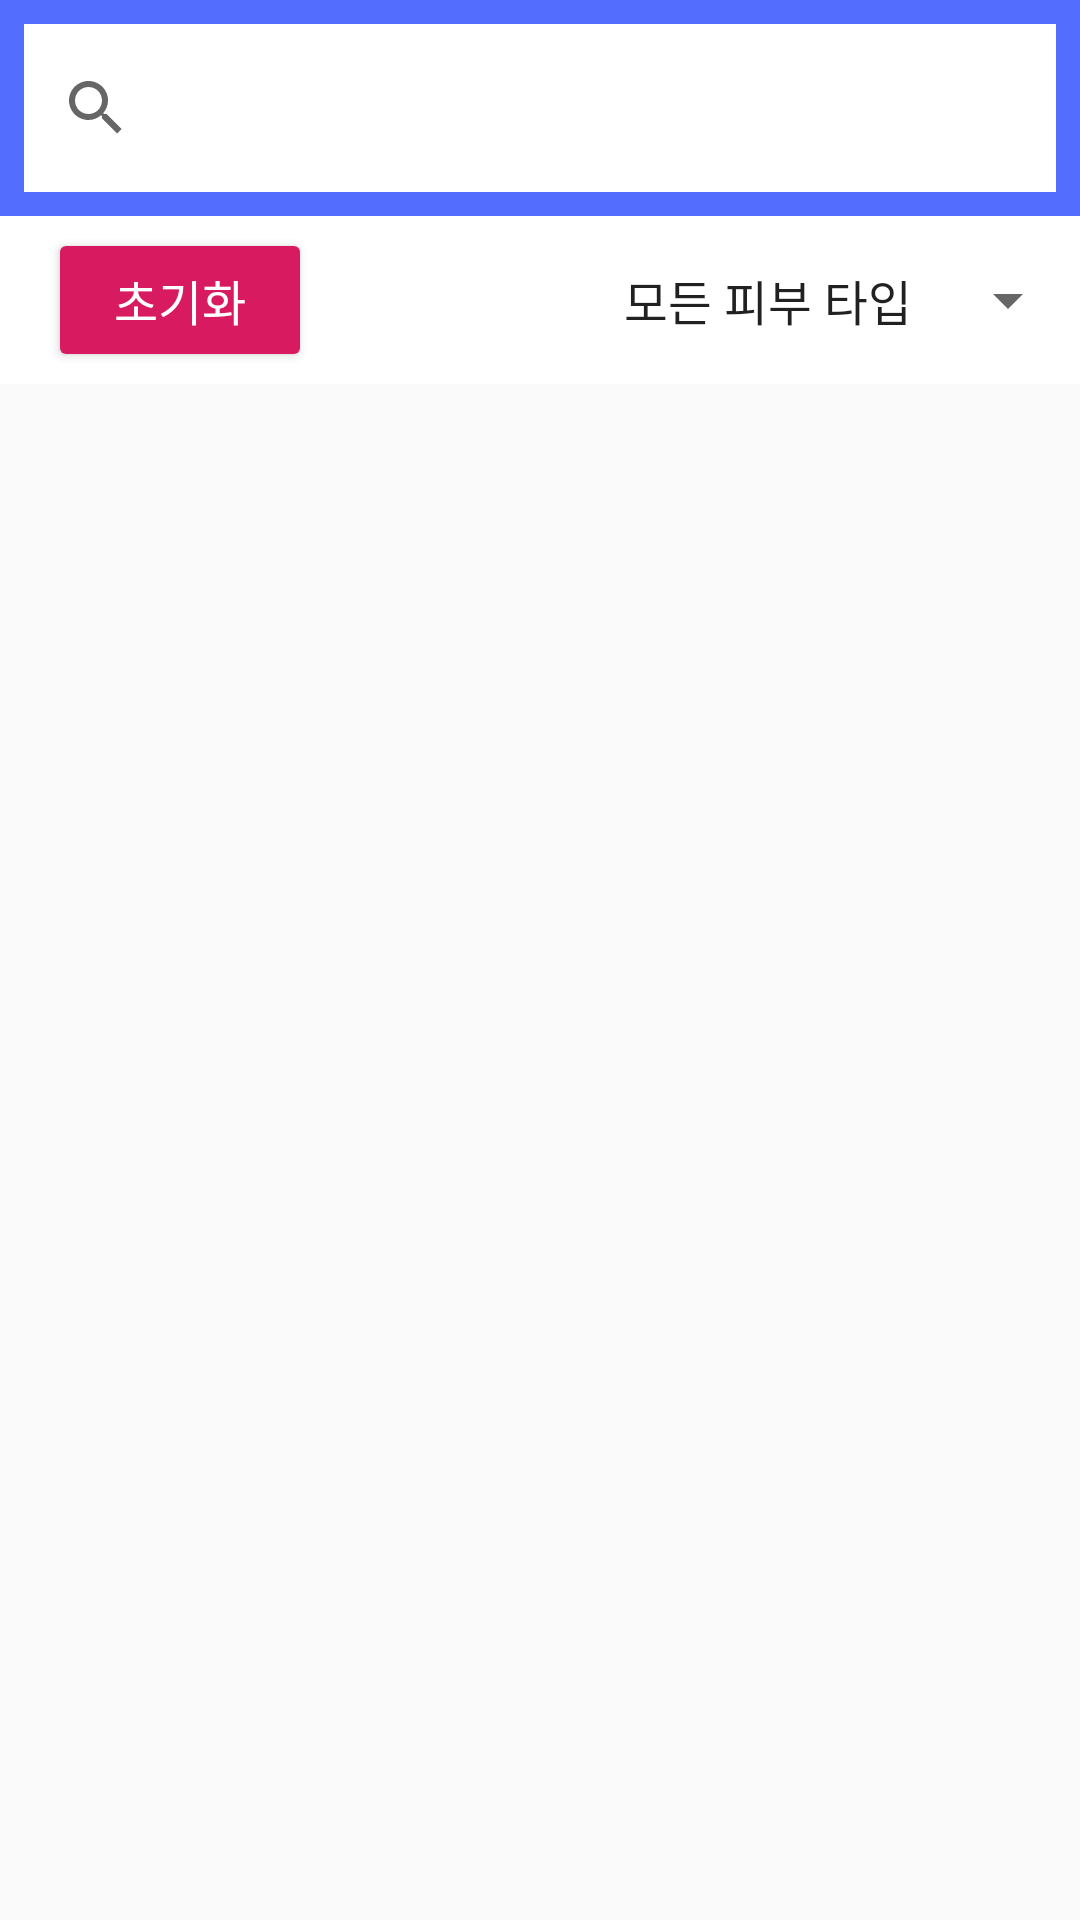

Produce the Android XML layout that renders to this screen, including the resource entries it uses.
<!-- AndroidManifest.xml: application theme AppTheme -->
<!-- res/layout/activity_main.xml -->
<?xml version="1.0" encoding="utf-8"?>
<androidx.constraintlayout.widget.ConstraintLayout
    xmlns:android="http://schemas.android.com/apk/res/android"
    xmlns:tools="http://schemas.android.com/tools"
    xmlns:app="http://schemas.android.com/apk/res-auto"
    android:layout_width="match_parent"
    android:layout_height="match_parent"
    tools:context=".MainActivity"
    >
    <LinearLayout
        app:layout_constraintTop_toTopOf="parent"
        android:layout_width="match_parent"
        android:layout_height="wrap_content"
        android:orientation="vertical"
        android:background="@color/colorPrimaryDark"
        android:id="@+id/search_layout"
        android:padding="8dp"
        >
        <androidx.appcompat.widget.SearchView
            android:id="@+id/sv_keyword"
            android:background="@android:color/white"
            android:layout_width="match_parent"
            android:layout_height="?attr/actionBarSize"
            android:clickable="true"
            app:queryHint="검색"
            />
    </LinearLayout>


    <androidx.coordinatorlayout.widget.CoordinatorLayout
        android:id="@+id/coordinatorLayout"
        app:layout_constraintTop_toBottomOf="@+id/search_layout"
        android:layout_width="match_parent"
        android:layout_height="wrap_content">

        <com.google.android.material.appbar.AppBarLayout
            android:id="@+id/appbar"
            android:layout_height="wrap_content"
            android:layout_width="match_parent">

            <com.google.android.material.appbar.CollapsingToolbarLayout
                android:layout_width="match_parent"
                android:layout_height="match_parent"
                app:layout_scrollFlags="scroll|enterAlways|enterAlwaysCollapsed"
                android:background="@android:color/white">

                <androidx.appcompat.widget.Toolbar
                    android:id="@+id/toolBar"
                    android:layout_width="match_parent"
                    android:layout_height="?attr/actionBarSize"
                    app:layout_collapseMode="parallax">

                    <Button
                        android:id="@+id/btn_reset"
                        style="@style/Widget.AppCompat.Button.Colored"
                        android:layout_width="wrap_content"
                        android:layout_height="wrap_content"
                        android:layout_gravity="left"
                        android:text="초기화"
                        android:textSize="16sp" />

                    <Spinner
                        android:id="@+id/spinner"
                        android:layout_width="wrap_content"
                        android:layout_height="wrap_content"
                        android:layout_gravity="right"
                        android:entries="@array/skin_type_arr"

                        />

                </androidx.appcompat.widget.Toolbar>

            </com.google.android.material.appbar.CollapsingToolbarLayout>
        </com.google.android.material.appbar.AppBarLayout>


            <androidx.recyclerview.widget.RecyclerView
                android:layout_width="match_parent"
                android:layout_height="wrap_content"
                android:layout_marginStart="10dp"
                android:layout_marginEnd="10dp"
                app:layout_constraintTop_toBottomOf="@+id/appbar"
                android:clipToPadding="false"
                android:id="@+id/recyclerView"
                app:layout_behavior="@string/appbar_scrolling_view_behavior"
                android:layout_marginTop="10dp"
                android:layout_marginBottom="20dp"
                />

    </androidx.coordinatorlayout.widget.CoordinatorLayout>
    <ProgressBar
        app:layout_constraintBottom_toBottomOf="parent"
        android:visibility="invisible"
        android:id="@+id/pb_bar"
        android:layout_width="match_parent"
        android:layout_height="30dp"
        />

</androidx.constraintlayout.widget.ConstraintLayout>
<!-- resources referenced by this layout -->
<resources>
  <string-array name="skin_type_arr">
          <item>모든 피부 타입</item>
          <item>지성</item>
          <item>건성</item>
          <item>민감성</item>
      </string-array>
  <color name="colorPrimaryDark">#536DFE</color>
  <style name="AppTheme" parent="Theme.AppCompat.Light.NoActionBar">
          
          <item name="colorPrimary">@color/colorPrimary</item>
          <item name="colorPrimaryDark">@color/colorPrimaryDark</item>
          <item name="colorAccent">@color/colorAccent</item>
      </style>
  <color name="colorPrimary">#9C27B0</color>
  <color name="colorAccent">#D81B60</color>
</resources>
